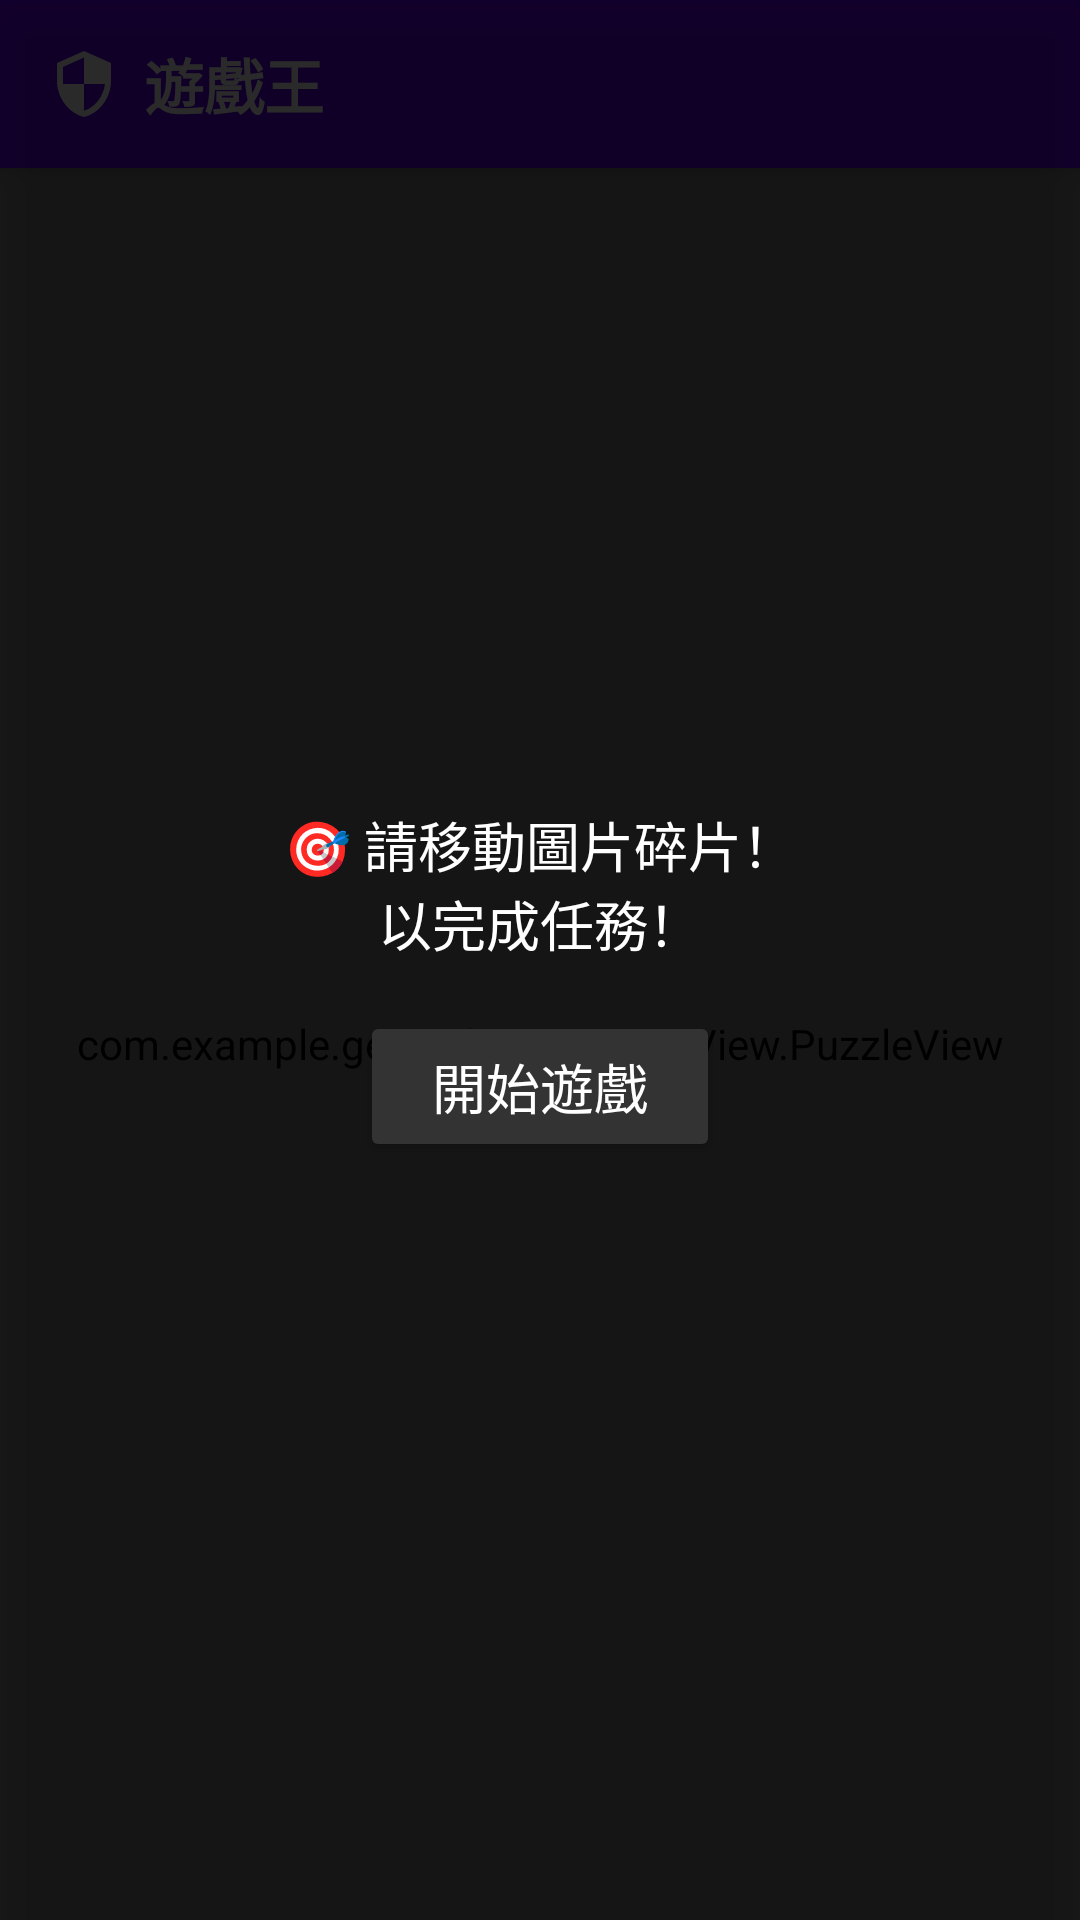

Layout XML and referenced resources for this Android screen:
<!-- AndroidManifest.xml: application theme Theme.Gema_king -->
<!-- res/layout/activity_game2.xml -->
<?xml version="1.0" encoding="utf-8"?>
<FrameLayout xmlns:android="http://schemas.android.com/apk/res/android"
    android:layout_width="match_parent"
    android:layout_height="match_parent">

    
    <androidx.appcompat.widget.Toolbar
        android:id="@+id/toolbar"
        android:layout_width="match_parent"
        android:layout_height="?attr/actionBarSize"
        android:background="@color/purple_500"
        android:elevation="4dp"
        android:theme="@style/ThemeOverlay.AppCompat.Dark.ActionBar"
        android:popupTheme="@style/ThemeOverlay.AppCompat.Light">

        <LinearLayout
            android:layout_width="match_parent"
            android:layout_height="match_parent"
            android:gravity="center_vertical"
            android:orientation="horizontal">

            <ImageView
                android:layout_width="24dp"
                android:layout_height="24dp"
                android:layout_marginEnd="8dp"
                android:src="@drawable/game_logo"
                android:contentDescription="@string/app_name" />

            <TextView
                android:layout_width="wrap_content"
                android:layout_height="wrap_content"
                android:text="@string/app_title"
                android:textColor="@android:color/white"
                android:textSize="20sp"
                android:textStyle="bold" />

        </LinearLayout>

    </androidx.appcompat.widget.Toolbar>
    
    <com.example.gema_king.Game2View.PuzzleView
        android:id="@+id/puzzle_view"
        android:layout_width="match_parent"
        android:layout_height="match_parent"
        android:layout_marginTop="?attr/actionBarSize" />

    
    <LinearLayout
        android:id="@+id/start_overlay"
        android:layout_width="match_parent"
        android:layout_height="match_parent"
        android:orientation="vertical"
        android:gravity="center"
        android:background="#CC000000"
        android:padding="24dp"
        android:visibility="visible"
        android:elevation="10dp"
        android:clickable="true"
        android:focusable="true">

        <TextView
            android:id="@+id/start_instructions_g5"
            android:layout_width="wrap_content"
            android:layout_height="wrap_content"
            android:gravity="center"
            android:padding="16dp"
            android:text="@string/game2_start_instructions_g5"
            android:textColor="#FFFFFF"
            android:textSize="18sp" />

        <Button
            android:id="@+id/btn_start_game"
            android:layout_width="wrap_content"
            android:layout_height="wrap_content"
            android:backgroundTint="#333333"
            android:paddingLeft="24dp"
            android:paddingTop="12dp"
            android:paddingRight="24dp"
            android:paddingBottom="12dp"
            android:textColor="#FFFFFF"
            android:textSize="18sp"
            android:text="@string/btn_start_game" />
    </LinearLayout>

    <LinearLayout
        android:id="@+id/end_overlay"
        android:layout_width="match_parent"
        android:layout_height="match_parent"
        android:orientation="vertical"
        android:gravity="center"
        android:background="#CC000000"
        android:padding="24dp"
        android:visibility="gone"
        android:elevation="10dp"
        android:clickable="true"
        android:focusable="true">

        <TextView
            android:id="@+id/end_message"
            android:layout_width="wrap_content"
            android:layout_height="wrap_content"
            android:gravity="center"
            android:padding="16dp"
            android:textColor="#FFFFFF"
            android:textSize="20sp"
            android:textStyle="bold"
            android:text="@string/end_message" />

        <Button
            android:id="@+id/end_action_button"
            android:layout_width="wrap_content"
            android:layout_height="wrap_content"
            android:backgroundTint="#333333"
            android:paddingLeft="24dp"
            android:paddingTop="12dp"
            android:paddingRight="24dp"
            android:paddingBottom="12dp"
            android:textColor="#FFFFFF"
            android:textSize="18sp"
            android:text="@string/end_action_button" />
    </LinearLayout>

</FrameLayout>
<!-- resources referenced by this layout -->
<resources>
  <color name="purple_500">#6200EE</color>
  <!-- drawable game_logo (drawable) -->
  <?xml version="1.0" encoding="utf-8"?>
  <vector xmlns:android="http://schemas.android.com/apk/res/android"
      android:width="24dp"
      android:height="24dp"
      android:viewportWidth="24"
      android:viewportHeight="24">
      <path
          android:fillColor="#FFFFFF"
          android:pathData="M12,1L3,5v6c0,5.55 3.84,10.74 9,12 5.16,-1.26 9,-6.45 9,-12V5l-9,-4zM12,11.99h7c-0.53,4.12 -3.28,7.79 -7,8.94V12H5V6.3l7,-3.11v8.8z"/>
  </vector>
  <string name="app_name">遊戲王</string>
  <string name="app_title">遊戲王</string>
  <string name="btn_start_game">開始遊戲</string>
  <string name="end_action_button">再來一次</string>
  <string name="end_message">遊戲結束</string>
  <string name="game2_start_instructions_g5">🎯 請移動圖片碎片！\n以完成任務！</string>
  <style name="Theme.Gema_king" parent="Theme.MaterialComponents.DayNight">
          
          <item name="colorPrimary">@color/primary</item>
          <item name="colorPrimaryVariant">@color/primary_variant</item>
          <item name="colorOnPrimary">@color/white</item>
          
          <item name="colorSecondary">@color/secondary</item>
          <item name="colorSecondaryVariant">@color/secondary_dark</item>
          <item name="colorOnSecondary">@color/black</item>
          
          <item name="android:statusBarColor">?attr/colorPrimaryVariant</item>
          
      </style>
  <color name="primary">#FF6200EE</color>
  <color name="primary_variant">#7E57C2</color>
  <color name="white">#FFFFFFFF</color>
  <color name="secondary">#FF03DAC5</color>
  <color name="secondary_dark">#018786</color>
  <color name="black">#FF000000</color>
</resources>
